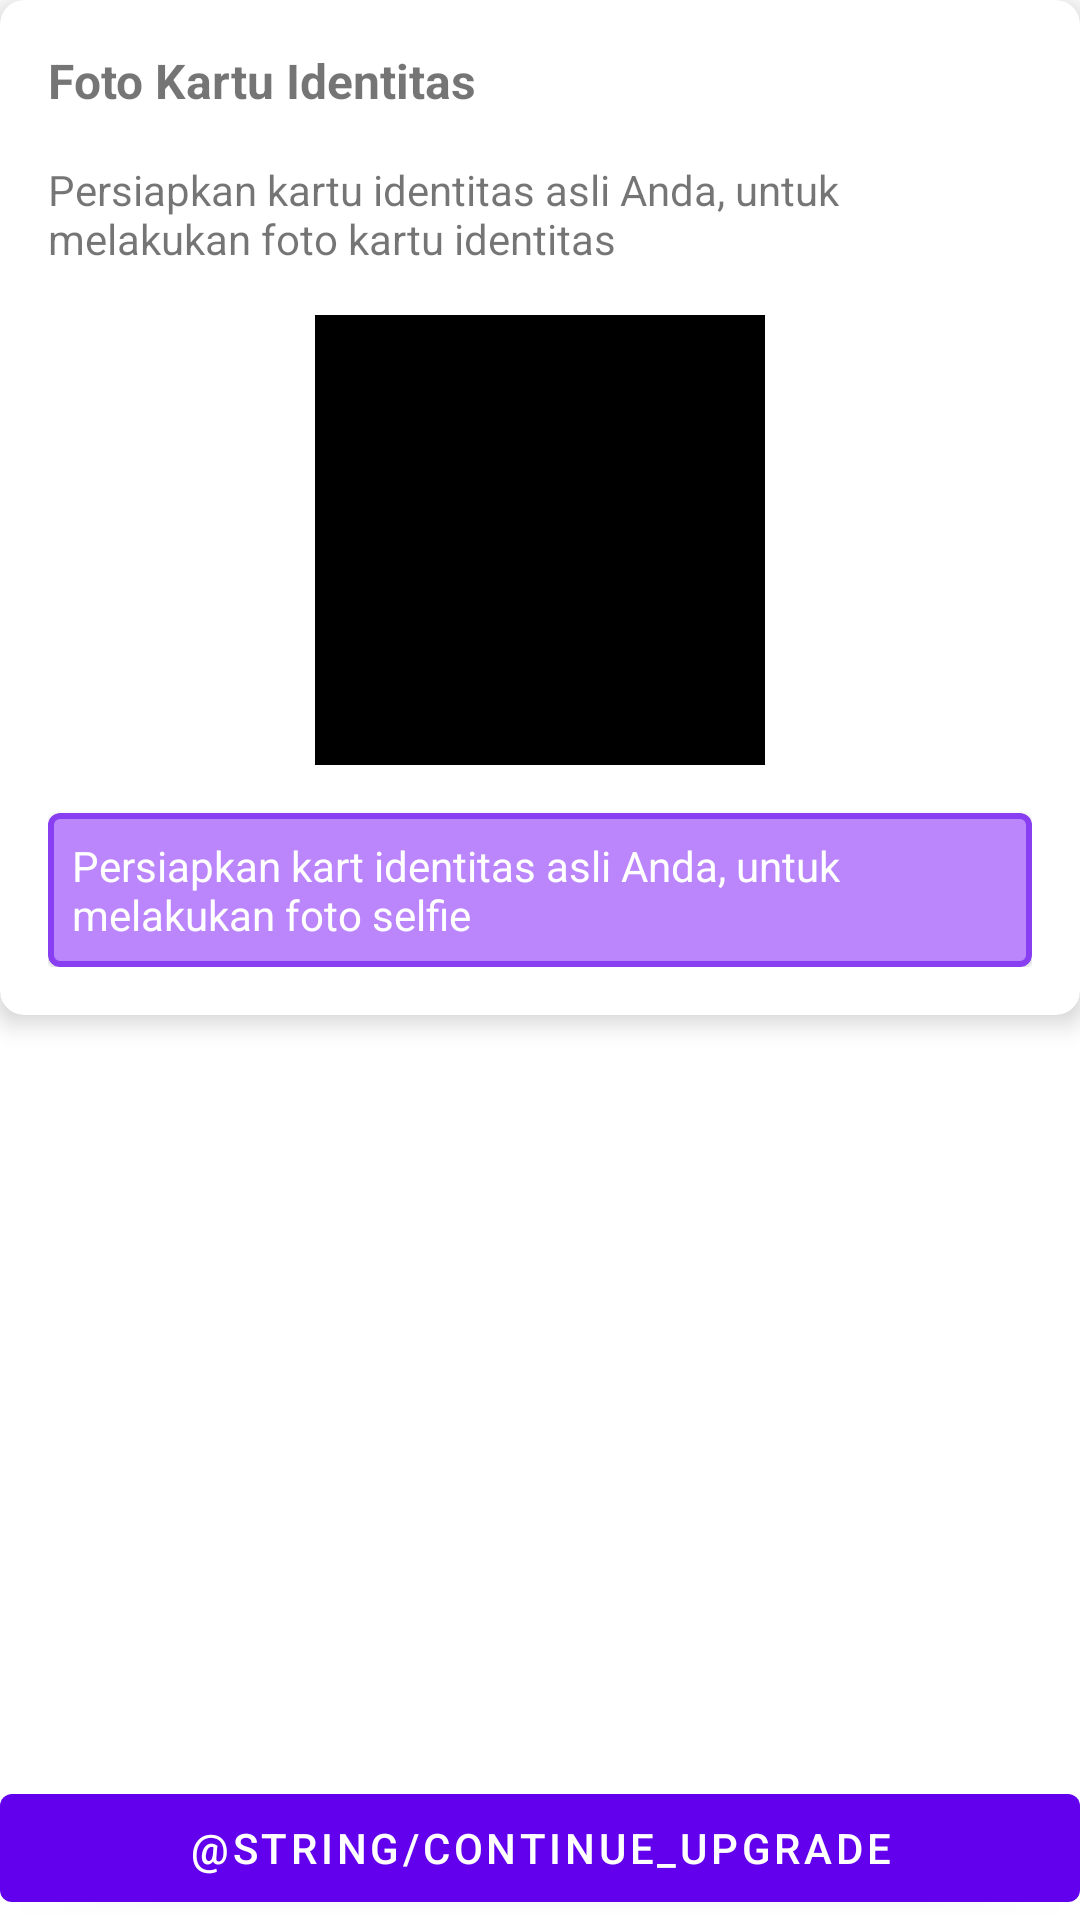

Write the Android layout XML for this screen, with the resource values it uses.
<!-- AndroidManifest.xml: application theme Theme.StepperView -->
<!-- res/layout/fragment_step_first.xml -->
<?xml version="1.0" encoding="utf-8"?>
<androidx.constraintlayout.widget.ConstraintLayout xmlns:android="http://schemas.android.com/apk/res/android"
    xmlns:app="http://schemas.android.com/apk/res-auto"
    xmlns:tools="http://schemas.android.com/tools"
    android:layout_width="match_parent"
    android:layout_height="match_parent"
    android:layout_margin="16dp"
    tools:context=".StepFirstFragment">

    <com.google.android.material.card.MaterialCardView
        android:layout_width="match_parent"
        android:layout_height="wrap_content"
        app:cardCornerRadius="8dp"
        app:cardElevation="5dp"
        app:layout_constraintTop_toTopOf="parent">

        <LinearLayout
            android:layout_width="match_parent"
            android:layout_height="match_parent"
            android:layout_margin="16dp"
            android:orientation="vertical">

            <TextView
                android:layout_width="match_parent"
                android:layout_height="wrap_content"
                android:text="Foto Kartu Identitas"
                android:textSize="16sp"
                android:textStyle="bold" />

            <TextView
                android:layout_width="match_parent"
                android:layout_height="wrap_content"
                android:layout_marginTop="16dp"
                android:text="Persiapkan kartu identitas asli Anda, untuk melakukan foto kartu identitas"
                android:textSize="14sp" />

            <ImageView
                android:layout_width="150dp"
                android:layout_height="150dp"
                android:layout_gravity="center"
                android:layout_marginTop="16dp"
                android:background="@color/black" />

            <com.google.android.material.card.MaterialCardView
                android:layout_width="match_parent"
                android:layout_height="wrap_content"
                android:layout_marginTop="16dp"
                android:backgroundTint="@color/purple_200"
                app:strokeColor="@color/purple_400"
                app:strokeWidth="2dp">

                <TextView
                    android:layout_width="match_parent"
                    android:layout_height="wrap_content"
                    android:layout_margin="8dp"
                    android:text="Persiapkan kart identitas asli Anda, untuk melakukan foto selfie"
                    android:textColor="@color/white"
                    android:textSize="14sp" />
            </com.google.android.material.card.MaterialCardView>

        </LinearLayout>
    </com.google.android.material.card.MaterialCardView>

    <com.google.android.material.button.MaterialButton
        android:id="@+id/btn_next"
        android:layout_width="match_parent"
        android:layout_height="wrap_content"
        android:text="@string/continue_upgrade"
        app:layout_constraintBottom_toBottomOf="parent" />

</androidx.constraintlayout.widget.ConstraintLayout>
<!-- resources referenced by this layout -->
<resources>
  <color name="black">#FF000000</color>
  <color name="purple_200">#FFBB86FC</color>
  <color name="purple_400">#883FF1</color>
  <color name="white">#FFFFFFFF</color>
  <style name="Theme.StepperView" parent="Theme.MaterialComponents.DayNight.DarkActionBar">
          
          <item name="colorPrimary">@color/purple_500</item>
          <item name="colorPrimaryVariant">@color/purple_700</item>
          <item name="colorOnPrimary">@color/white</item>
          
          <item name="colorSecondary">@color/teal_200</item>
          <item name="colorSecondaryVariant">@color/teal_700</item>
          <item name="colorOnSecondary">@color/black</item>
          
          <item name="android:statusBarColor">?attr/colorPrimaryVariant</item>
          
      </style>
  <color name="purple_500">#FF6200EE</color>
  <color name="purple_700">#FF3700B3</color>
  <color name="teal_200">#FF03DAC5</color>
  <color name="teal_700">#FF018786</color>
</resources>
